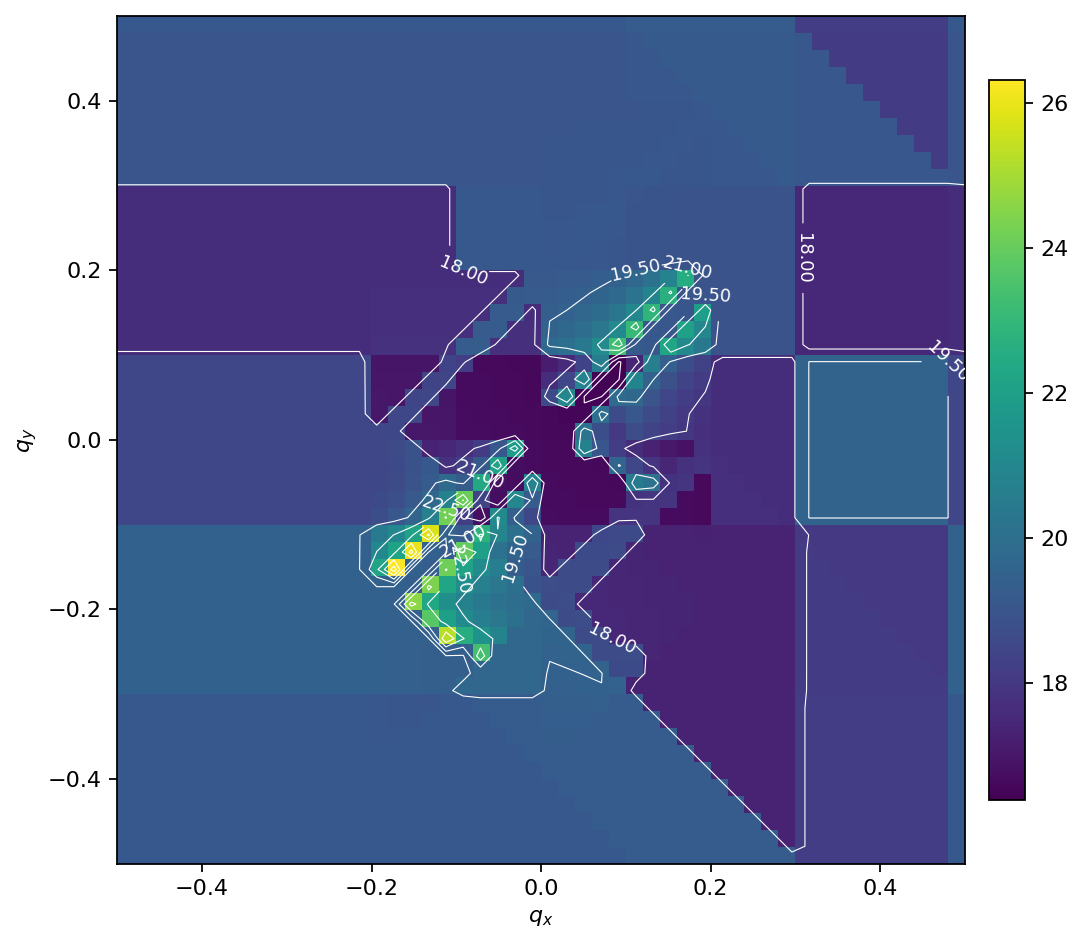

The data file committed next to this chart (first rows):
, -0.5, -0.47959183673469385, -0.45918367346938777, -0.4387755102040816, -0.41836734693877553, -0.3979591836734694, -0.37755102040816324, -0.35714285714285715, -0.33673469387755106, -0.3163265306122449, -0.29591836734693877, -0.2755102040816327, -0.25510204081632654, -0.23469387755102045, -0.2142857142857143, -0.1938775510204082, -0.17346938775510207, -0.15306122448979592, -0.13265306122448983, -0.11224489795918369, -0.0918367346938776, -0.07142857142857145, -0.05102040816326536
-0.5, 19.13, 19.13, 19.13, 19.13, 19.13, 19.13, 19.13, 19.13, 19.13, 19.13, 19.13, 19.13, 19.13, 19.13, 19.13, 19.13, 19.13, 19.13, 19.13, 19.13, 19.13, 19.13, 19.13
-0.4796, 19.13, 19.13, 19.13, 19.13, 19.13, 19.13, 19.13, 19.13, 19.13, 19.13, 19.13, 19.13, 19.13, 19.13, 19.13, 19.13, 19.13, 19.13, 19.13, 19.13, 19.13, 19.13, 19.13
-0.4592, 19.13, 19.13, 19.13, 19.13, 19.13, 19.13, 19.13, 19.13, 19.13, 19.13, 19.13, 19.13, 19.13, 19.13, 19.13, 19.13, 19.13, 19.13, 19.13, 19.13, 19.13, 19.13, 19.13
-0.4388, 19.13, 19.13, 19.13, 19.13, 19.13, 19.13, 19.13, 19.13, 19.13, 19.13, 19.13, 19.13, 19.13, 19.13, 19.13, 19.13, 19.13, 19.13, 19.13, 19.13, 19.13, 19.13, 19.13
-0.4184, 19.13, 19.13, 19.13, 19.13, 19.13, 19.13, 19.13, 19.13, 19.13, 19.13, 19.13, 19.13, 19.13, 19.13, 19.13, 19.13, 19.13, 19.13, 19.13, 19.13, 19.13, 19.13, 19.13
-0.398, 19.13, 19.13, 19.13, 19.13, 19.13, 19.13, 19.13, 19.13, 19.13, 19.13, 19.13, 19.13, 19.13, 19.13, 19.13, 19.13, 19.13, 19.13, 19.13, 19.13, 19.13, 19.13, 19.13
-0.3776, 19.13, 19.13, 19.13, 19.13, 19.13, 19.13, 19.13, 19.13, 19.13, 19.13, 19.13, 19.13, 19.13, 19.13, 19.13, 19.1, 19.13, 19.13, 19.13, 19.13, 19.13, 19.13, 19.13
-0.3571, 19.13, 19.13, 19.13, 19.13, 19.13, 19.13, 19.13, 19.13, 19.13, 19.13, 19.13, 19.13, 19.13, 19.13, 19.13, 19.09, 19.06, 19.13, 19.13, 19.13, 19.13, 19.13, 19.13
-0.3367, 19.13, 19.13, 19.13, 19.13, 19.13, 19.13, 19.13, 19.13, 19.13, 19.13, 19.13, 19.13, 19.13, 19.13, 19.13, 19.07, 19.05, 19.03, 19.13, 19.13, 19.13, 19.13, 19.26
-0.3163, 19.13, 19.13, 19.13, 19.13, 19.13, 19.13, 19.13, 19.13, 19.13, 19.13, 19.13, 19.13, 19.13, 19.13, 19.13, 19.07, 19.04, 19.02, 19, 19.13, 19.13, 19.26, 19.26
-0.2959, 19.47, 19.47, 19.47, 19.47, 19.47, 19.47, 19.47, 19.47, 19.47, 19.47, 19.47, 19.47, 19.47, 19.47, 19.47, 19.47, 19.45, 19.43, 19.41, 19.39, 19.67, 19.67, 19.67
-0.2755, 19.47, 19.47, 19.47, 19.47, 19.47, 19.47, 19.47, 19.47, 19.47, 19.47, 19.47, 19.47, 19.47, 19.47, 19.47, 19.46, 19.44, 19.42, 19.41, 19.39, 19.38, 19.67, 19.67
-0.2551, 19.47, 19.47, 19.47, 19.47, 19.47, 19.47, 19.47, 19.47, 19.47, 19.47, 19.47, 19.47, 19.47, 19.47, 19.47, 19.46, 19.44, 19.42, 19.41, 19.39, 19.38, 23.4, 19.67
-0.2347, 19.47, 19.47, 19.47, 19.47, 19.47, 19.47, 19.47, 19.47, 19.47, 19.47, 19.47, 19.47, 19.47, 19.47, 19.47, 19.46, 19.44, 19.43, 19.41, 25.28, 22.57, 21.44, 20.82
-0.2143, 19.47, 19.47, 19.47, 19.47, 19.47, 19.47, 19.47, 19.47, 19.47, 19.47, 19.47, 19.47, 19.47, 19.47, 19.47, 19.46, 19.44, 19.43, 23.74, 22, 21.15, 20.65, 20.31
-0.1939, 19.47, 19.47, 19.47, 19.47, 19.47, 19.47, 19.47, 19.47, 19.47, 19.47, 19.47, 19.47, 19.47, 19.47, 19.47, 19.46, 19.43, 24.62, 22.34, 21.34, 20.76, 20.39, 20.12
-0.1735, 19.47, 19.47, 19.47, 19.47, 19.47, 19.47, 19.47, 19.47, 19.47, 19.47, 19.47, 19.47, 19.47, 19.47, 19.47, 19.48, 19.45, 19.38, 24.37, 22.22, 21.25, 20.69, 20.33
-0.1531, 19.47, 19.47, 19.47, 19.47, 19.47, 19.47, 19.47, 19.47, 19.47, 19.47, 19.47, 19.47, 19.47, 19.47, 19.47, 22.2, 26.32, 19.46, 19.33, 24.15, 22.11, 21.17, 20.62
-0.1327, 19.47, 19.47, 19.47, 19.47, 19.47, 19.47, 19.47, 19.47, 19.47, 19.47, 19.47, 19.47, 19.47, 19.47, 19.47, 21.02, 22.14, 26.03, 19.48, 19.28, 23.93, 21.99, 20.12
-0.1122, 19.47, 19.47, 19.47, 19.47, 19.47, 19.47, 19.47, 19.47, 19.47, 19.47, 19.47, 19.47, 19.47, 19.47, 19.47, 20.49, 21.02, 22.12, 25.79, 19.55, 19.24, 22.77, 20.92
-0.09184, 18.49, 18.49, 18.49, 18.49, 18.49, 18.49, 18.49, 18.49, 18.49, 18.49, 18.49, 18.49, 18.49, 18.49, 18.49, 18.77, 19.08, 19.61, 20.69, 24.19, 18.23, 16.8, 21.15
-0.07143, 18.49, 18.49, 18.49, 18.49, 18.49, 18.49, 18.49, 18.49, 18.49, 18.49, 18.49, 18.49, 18.49, 18.49, 18.49, 18.61, 18.82, 19.15, 19.68, 20.76, 24.1, 18.43, 16.76
-0.05102, 18.49, 18.49, 18.49, 18.49, 18.49, 18.49, 18.49, 18.49, 18.49, 18.49, 18.49, 18.49, 18.49, 18.49, 18.49, 18.52, 18.69, 18.92, 19.27, 19.83, 19.31, 22.37, 16.8
-0.03061, 18.49, 18.49, 18.49, 18.49, 18.49, 18.49, 18.49, 18.49, 18.49, 18.49, 18.49, 18.49, 18.49, 18.49, 18.49, 18.49, 18.63, 18.83, 19.1, 17.81, 18.25, 19.19, 22.09
-0.0102, 18.49, 18.49, 18.49, 18.49, 18.49, 18.49, 18.49, 18.49, 18.49, 18.49, 18.49, 18.49, 18.49, 18.49, 18.49, 18.5, 18.65, 18.84, 17.33, 17.48, 17.72, 18.16, 19.07
0.0102, 18.49, 18.49, 18.49, 18.49, 18.49, 18.49, 18.49, 18.49, 18.49, 18.49, 18.49, 18.49, 18.49, 18.49, 18.49, 18.51, 18.55, 17.03, 17.01, 16.99, 16.71, 16.69, 16.67
0.03061, 18.49, 18.49, 18.49, 18.49, 18.49, 18.49, 18.49, 18.49, 18.49, 18.49, 18.49, 18.49, 18.49, 18.49, 18.49, 17.04, 18.48, 18.52, 16.99, 16.97, 16.7, 16.68, 16.66
0.05102, 18.49, 18.49, 18.49, 18.49, 18.49, 18.49, 18.49, 18.49, 18.49, 18.49, 18.49, 18.49, 18.49, 18.49, 18.49, 17, 17, 18.45, 18.49, 16.96, 16.69, 16.67, 16.65
0.07143, 18.49, 18.49, 18.49, 18.49, 18.49, 18.49, 18.49, 18.49, 18.49, 18.49, 18.49, 18.49, 18.49, 18.49, 18.49, 16.97, 16.96, 16.96, 18.42, 18.47, 16.67, 16.65, 16.63
0.09184, 18.49, 18.49, 18.49, 18.49, 18.49, 18.49, 18.49, 18.49, 18.49, 18.49, 18.49, 18.49, 18.49, 18.49, 18.49, 16.93, 16.93, 16.93, 16.93, 18.39, 18.19, 16.64, 16.62
0.1122, 17.68, 17.68, 17.68, 17.68, 17.68, 17.68, 17.68, 17.68, 17.68, 17.68, 17.68, 17.68, 17.68, 17.68, 17.68, 17.8, 17.8, 17.8, 17.79, 17.79, 19.27, 19.31, 17.76
0.1327, 17.68, 17.68, 17.68, 17.68, 17.68, 17.68, 17.68, 17.68, 17.68, 17.68, 17.68, 17.68, 17.68, 17.68, 17.68, 17.77, 17.77, 17.76, 17.76, 17.76, 17.76, 19.24, 19.29
0.1531, 17.68, 17.68, 17.68, 17.68, 17.68, 17.68, 17.68, 17.68, 17.68, 17.68, 17.68, 17.68, 17.68, 17.68, 17.68, 17.74, 17.74, 17.73, 17.73, 17.73, 17.73, 17.73, 19.22
0.1735, 17.68, 17.68, 17.68, 17.68, 17.68, 17.68, 17.68, 17.68, 17.68, 17.68, 17.68, 17.68, 17.68, 17.68, 17.68, 17.71, 17.71, 17.7, 17.7, 17.7, 17.7, 17.7, 17.7
0.1939, 17.68, 17.68, 17.68, 17.68, 17.68, 17.68, 17.68, 17.68, 17.68, 17.68, 17.68, 17.68, 17.68, 17.68, 17.68, 17.68, 17.68, 17.68, 17.67, 17.67, 17.67, 17.67, 17.67
0.2143, 17.68, 17.68, 17.68, 17.68, 17.68, 17.68, 17.68, 17.68, 17.68, 17.68, 17.68, 17.68, 17.68, 17.68, 17.68, 17.68, 17.68, 17.68, 17.68, 17.68, 19.13, 19.13, 19.13
0.2347, 17.68, 17.68, 17.68, 17.68, 17.68, 17.68, 17.68, 17.68, 17.68, 17.68, 17.68, 17.68, 17.68, 17.68, 17.68, 17.68, 17.68, 17.68, 17.68, 17.68, 19.13, 19.13, 19.13
0.2551, 17.68, 17.68, 17.68, 17.68, 17.68, 17.68, 17.68, 17.68, 17.68, 17.68, 17.68, 17.68, 17.68, 17.68, 17.68, 17.68, 17.68, 17.68, 17.68, 17.68, 19.13, 19.13, 19.13
0.2755, 17.68, 17.68, 17.68, 17.68, 17.68, 17.68, 17.68, 17.68, 17.68, 17.68, 17.68, 17.68, 17.68, 17.68, 17.68, 17.68, 17.68, 17.68, 17.68, 17.68, 19.13, 19.13, 19.13
0.2959, 17.68, 17.68, 17.68, 17.68, 17.68, 17.68, 17.68, 17.68, 17.68, 17.68, 17.68, 17.68, 17.68, 17.68, 17.68, 17.68, 17.68, 17.68, 17.68, 17.68, 19.13, 19.13, 19.13
0.3163, 19.01, 19.01, 19.01, 19.01, 19.01, 19.01, 19.01, 19.01, 19.01, 19.01, 19.01, 19.01, 19.01, 19.01, 19.01, 19.01, 19.01, 19.01, 19.01, 19.01, 19.01, 19.01, 19.01
0.3367, 19.01, 19.01, 19.01, 19.01, 19.01, 19.01, 19.01, 19.01, 19.01, 19.01, 19.01, 19.01, 19.01, 19.01, 19.01, 19.01, 19.01, 19.01, 19.01, 19.01, 19.01, 19.01, 19.01
0.3571, 19.01, 19.01, 19.01, 19.01, 19.01, 19.01, 19.01, 19.01, 19.01, 19.01, 19.01, 19.01, 19.01, 19.01, 19.01, 19.01, 19.01, 19.01, 19.01, 19.01, 19.01, 19.01, 19.01
0.3776, 19.01, 19.01, 19.01, 19.01, 19.01, 19.01, 19.01, 19.01, 19.01, 19.01, 19.01, 19.01, 19.01, 19.01, 19.01, 19.01, 19.01, 19.01, 19.01, 19.01, 19.01, 19.01, 19.01
0.398, 19.01, 19.01, 19.01, 19.01, 19.01, 19.01, 19.01, 19.01, 19.01, 19.01, 19.01, 19.01, 19.01, 19.01, 19.01, 19.01, 19.01, 19.01, 19.01, 19.01, 19.01, 19.01, 19.01
0.4184, 19.01, 19.01, 19.01, 19.01, 19.01, 19.01, 19.01, 19.01, 19.01, 19.01, 19.01, 19.01, 19.01, 19.01, 19.01, 19.01, 19.01, 19.01, 19.01, 19.01, 19.01, 19.01, 19.01
0.4388, 19.01, 19.01, 19.01, 19.01, 19.01, 19.01, 19.01, 19.01, 19.01, 19.01, 19.01, 19.01, 19.01, 19.01, 19.01, 19.01, 19.01, 19.01, 19.01, 19.01, 19.01, 19.01, 19.01
0.4592, 19.01, 19.01, 19.01, 19.01, 19.01, 19.01, 19.01, 19.01, 19.01, 19.01, 19.01, 19.01, 19.01, 19.01, 19.01, 19.01, 19.01, 19.01, 19.01, 19.01, 19.01, 19.01, 19.01
0.4796, 19.01, 19.01, 19.01, 19.01, 19.01, 19.01, 19.01, 19.01, 19.01, 19.01, 19.01, 19.01, 19.01, 19.01, 19.01, 19.01, 19.01, 19.01, 19.01, 19.01, 19.01, 19.01, 19.01
0.5, 19.13, 19.13, 19.13, 19.13, 19.13, 19.13, 19.13, 19.13, 19.13, 19.13, 19.13, 19.13, 19.13, 19.13, 19.13, 19.13, 19.13, 19.13, 19.13, 19.13, 19.13, 19.13, 19.13
